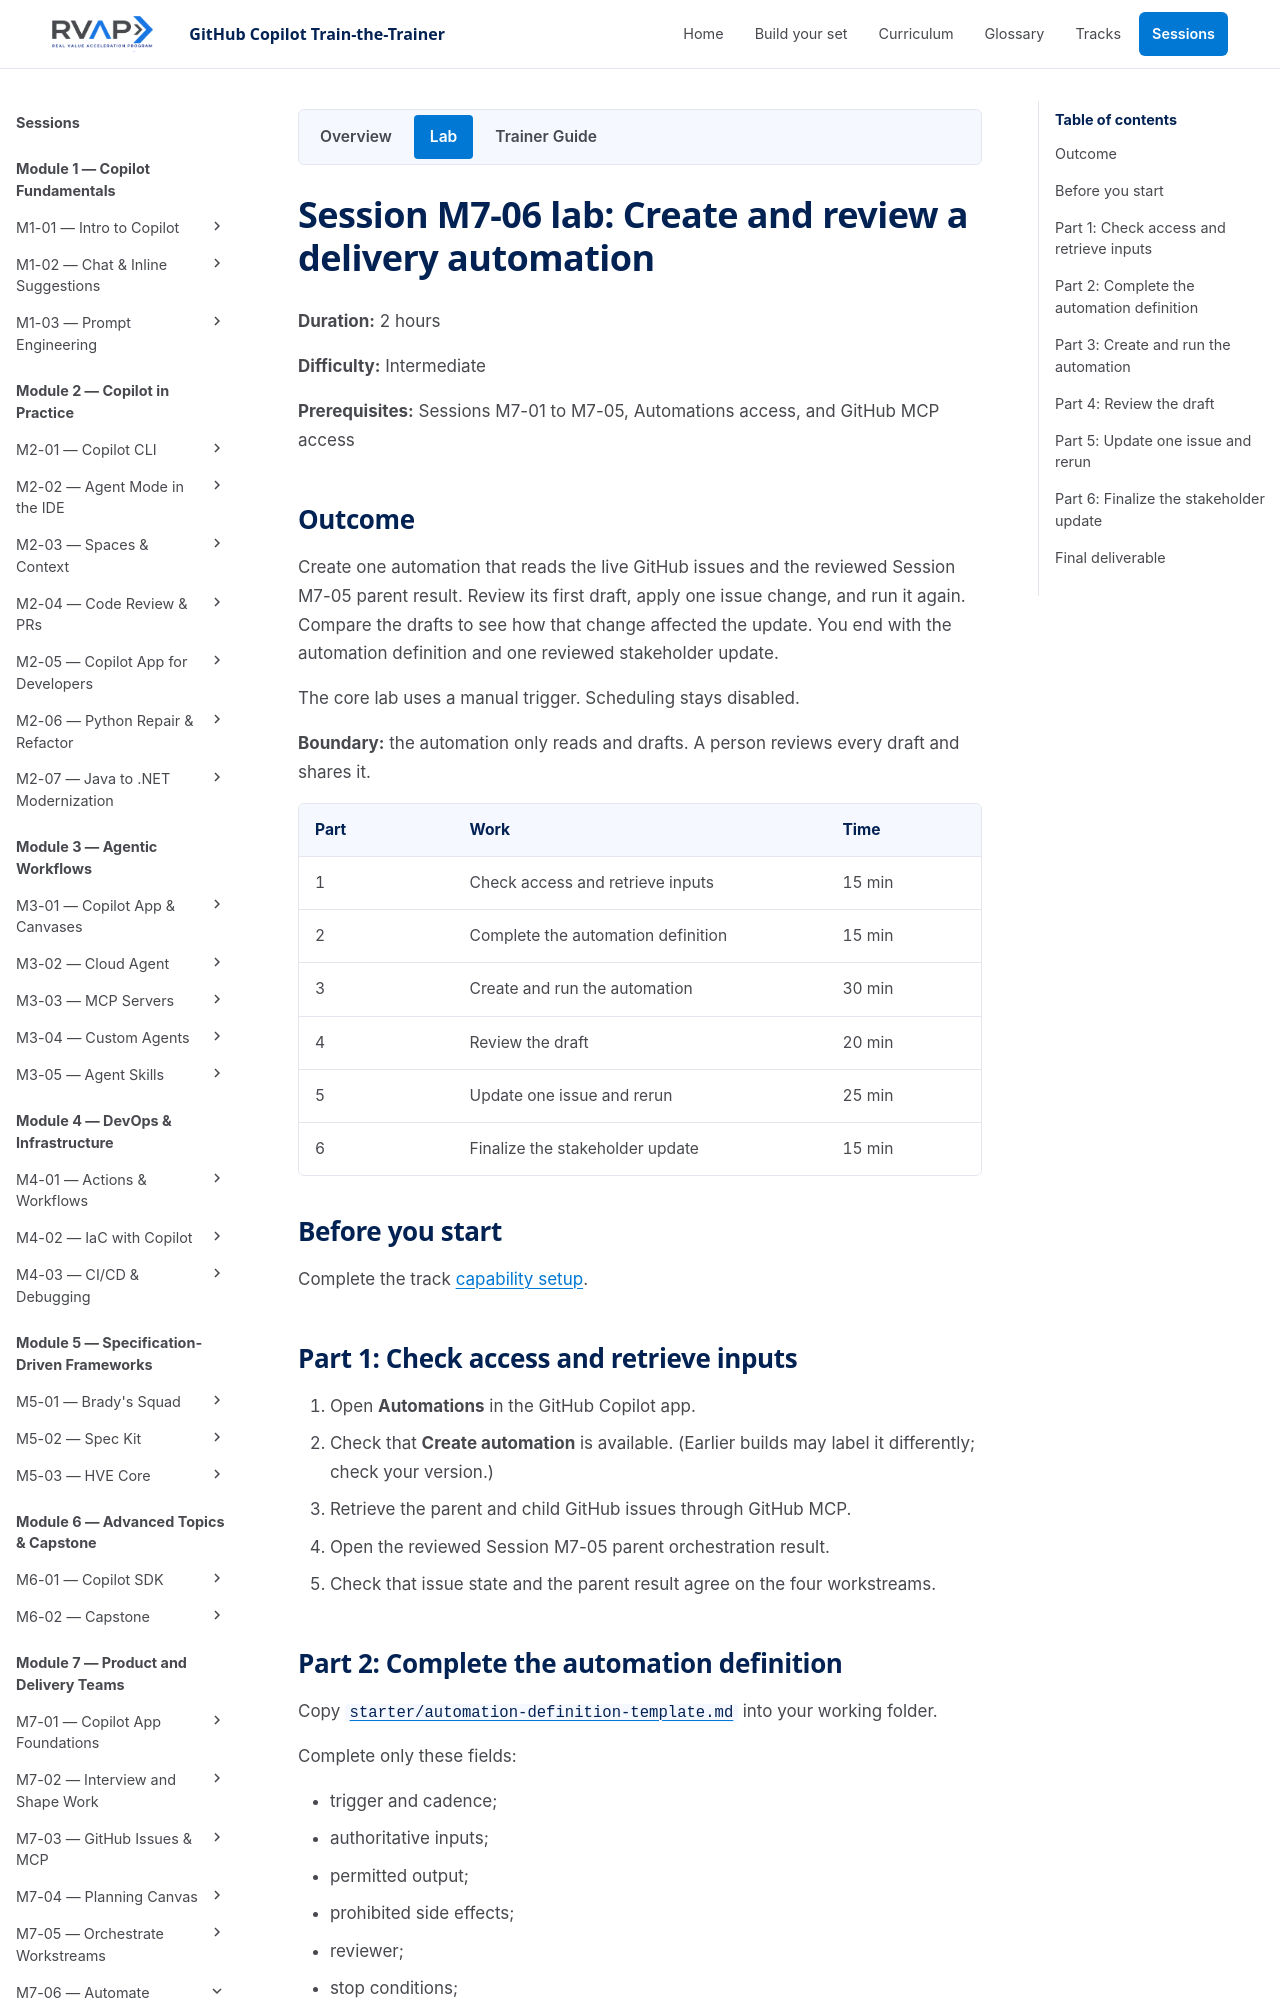

repository: microsoft/frontier-ghcp-ttt-rvas · page: previews/pr-22-b64b574993/sessions/session-m7-06-automate-delivery-follow-up/lab/index.html · generator: mkdocs

# Session M7-06 lab: Create and review a delivery automation

**Duration:** 2 hours

**Difficulty:** Intermediate

**Prerequisites:** Sessions M7-01 to M7-05, Automations access, and GitHub MCP access

## Outcome

Create one automation that reads the live GitHub issues and the reviewed Session
M7-05 parent result. Review its first draft, apply one issue change, and run it
again. Compare the drafts to see how that change affected the update. You end with
the automation definition and one reviewed stakeholder update.

The core lab uses a manual trigger. Scheduling stays disabled.

**Boundary:** the automation only reads and drafts. A person reviews every draft
and shares it.

| Part | Work | Time |
| --- | --- | --- |
| 1 | Check access and retrieve inputs | 15 min |
| 2 | Complete the automation definition | 15 min |
| 3 | Create and run the automation | 30 min |
| 4 | Review the draft | 20 min |
| 5 | Update one issue and rerun | 25 min |
| 6 | Finalize the stakeholder update | 15 min |

## Before you start

Complete the track
[capability setup](../../../tracks/product-and-delivery-teams.md#capability-setup).

## Part 1: Check access and retrieve inputs

1. Open **Automations** in the GitHub Copilot app.
2. Check that **Create automation** is available. (Earlier builds may label it differently; check your version.)
3. Retrieve the parent and child GitHub issues through GitHub MCP.
4. Open the reviewed Session M7-05 parent orchestration result.
5. Check that issue state and the parent result agree on the four workstreams.
